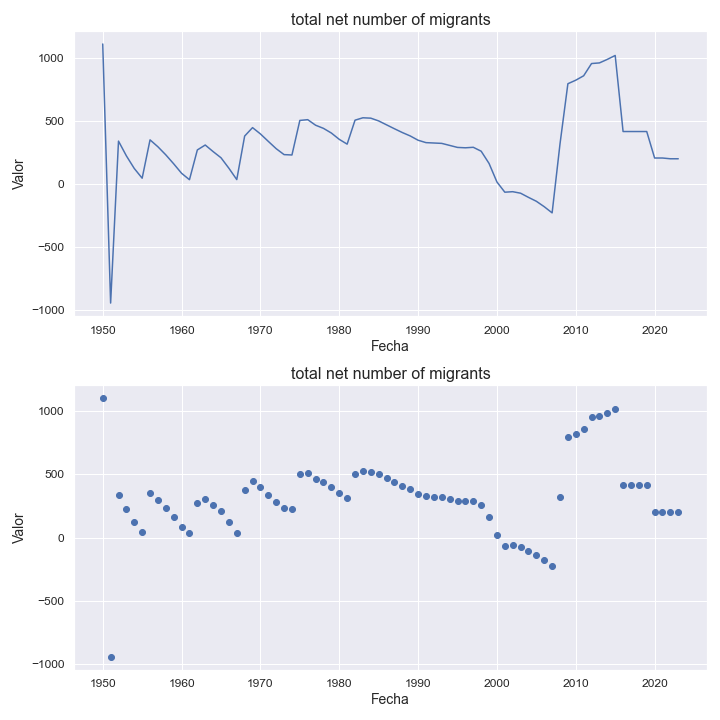

Source data for this figure (header and first rows):
indicatorshortname, locationid, location, iso2, timeid, time, value
total net number of migrants, 492, monaco, mc, 1, 1950, 1110
total net number of migrants, 492, monaco, mc, 2, 1951, -944.0
total net number of migrants, 492, monaco, mc, 3, 1952, 340.0
total net number of migrants, 492, monaco, mc, 4, 1953, 223.0
total net number of migrants, 492, monaco, mc, 5, 1954, 123.0
total net number of migrants, 492, monaco, mc, 6, 1955, 46.0
total net number of migrants, 492, monaco, mc, 7, 1956, 350.0
total net number of migrants, 492, monaco, mc, 8, 1957, 295.0
total net number of migrants, 492, monaco, mc, 9, 1958, 231.0
total net number of migrants, 492, monaco, mc, 10, 1959, 160.0
total net number of migrants, 492, monaco, mc, 11, 1960, 85.0
total net number of migrants, 492, monaco, mc, 12, 1961, 34.0
total net number of migrants, 492, monaco, mc, 13, 1962, 270.0
total net number of migrants, 492, monaco, mc, 14, 1963, 309.0
total net number of migrants, 492, monaco, mc, 15, 1964, 257.0
total net number of migrants, 492, monaco, mc, 16, 1965, 208.0
total net number of migrants, 492, monaco, mc, 17, 1966, 125.0
total net number of migrants, 492, monaco, mc, 18, 1967, 35.0
total net number of migrants, 492, monaco, mc, 19, 1968, 380.0
total net number of migrants, 492, monaco, mc, 20, 1969, 447.0
total net number of migrants, 492, monaco, mc, 21, 1970, 397.0
total net number of migrants, 492, monaco, mc, 22, 1971, 338.0
total net number of migrants, 492, monaco, mc, 23, 1972, 280.0
total net number of migrants, 492, monaco, mc, 24, 1973, 233.0
total net number of migrants, 492, monaco, mc, 25, 1974, 230.0
total net number of migrants, 492, monaco, mc, 26, 1975, 504.0
total net number of migrants, 492, monaco, mc, 27, 1976, 510.0
total net number of migrants, 492, monaco, mc, 28, 1977, 466.0
total net number of migrants, 492, monaco, mc, 29, 1978, 441.0
total net number of migrants, 492, monaco, mc, 30, 1979, 404.0
total net number of migrants, 492, monaco, mc, 31, 1980, 354.0
total net number of migrants, 492, monaco, mc, 32, 1981, 316.0
total net number of migrants, 492, monaco, mc, 33, 1982, 506.0
total net number of migrants, 492, monaco, mc, 34, 1983, 525.0
total net number of migrants, 492, monaco, mc, 35, 1984, 522.0
total net number of migrants, 492, monaco, mc, 36, 1985, 500.0
total net number of migrants, 492, monaco, mc, 37, 1986, 469.0
total net number of migrants, 492, monaco, mc, 38, 1987, 438.0
total net number of migrants, 492, monaco, mc, 39, 1988, 408.0
total net number of migrants, 492, monaco, mc, 40, 1989, 381.0
total net number of migrants, 492, monaco, mc, 41, 1990, 347.0
total net number of migrants, 492, monaco, mc, 42, 1991, 328.0
total net number of migrants, 492, monaco, mc, 43, 1992, 325.0
total net number of migrants, 492, monaco, mc, 44, 1993, 322.0
total net number of migrants, 492, monaco, mc, 45, 1994, 306.0
total net number of migrants, 492, monaco, mc, 46, 1995, 290.0
total net number of migrants, 492, monaco, mc, 47, 1996, 287.0
total net number of migrants, 492, monaco, mc, 48, 1997, 291.0
total net number of migrants, 492, monaco, mc, 49, 1998, 260.0
total net number of migrants, 492, monaco, mc, 50, 1999, 163.0
total net number of migrants, 492, monaco, mc, 51, 2000, 16.0
total net number of migrants, 492, monaco, mc, 52, 2001, -65.0
total net number of migrants, 492, monaco, mc, 53, 2002, -61.0
total net number of migrants, 492, monaco, mc, 54, 2003, -73.0
total net number of migrants, 492, monaco, mc, 55, 2004, -106.0
total net number of migrants, 492, monaco, mc, 56, 2005, -137.0
total net number of migrants, 492, monaco, mc, 57, 2006, -180.0
total net number of migrants, 492, monaco, mc, 58, 2007, -229.0
total net number of migrants, 492, monaco, mc, 59, 2008, 318.0
total net number of migrants, 492, monaco, mc, 60, 2009, 795.0
... 14 more rows
